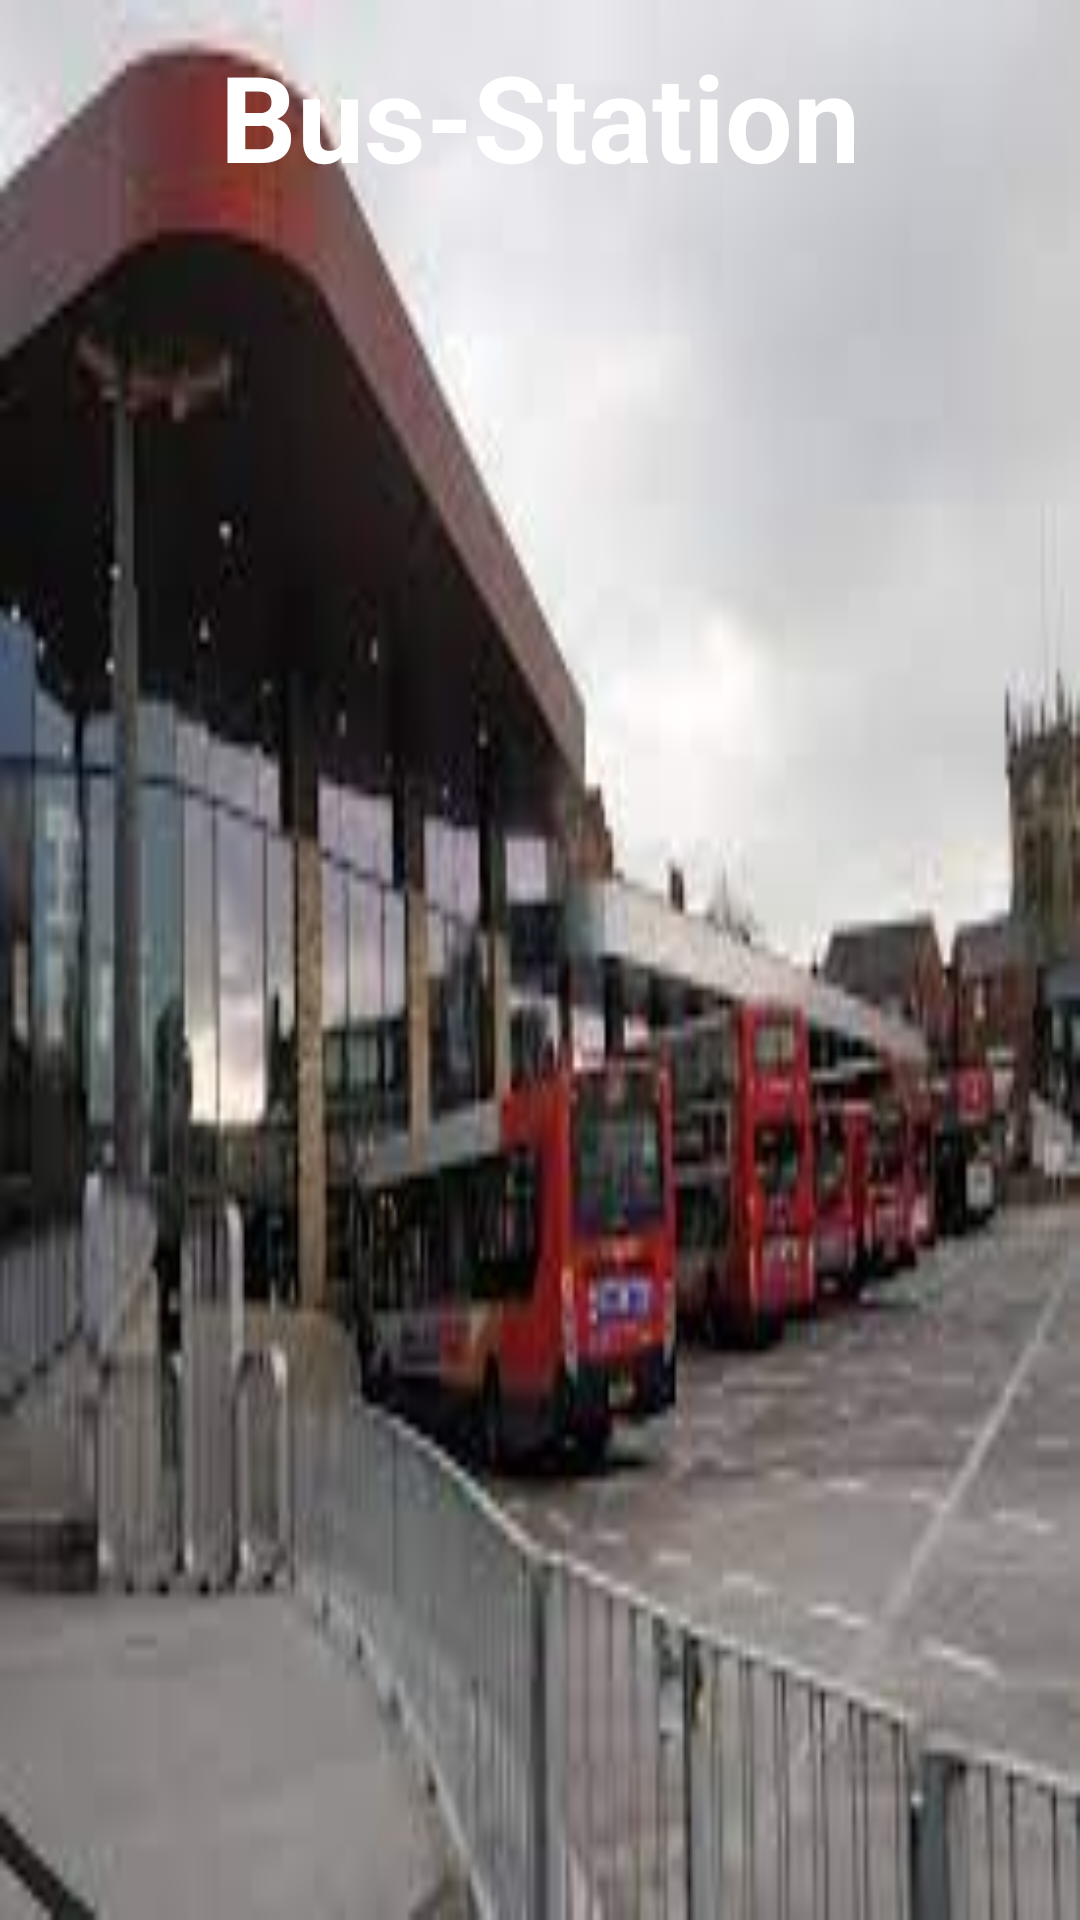

Android layout source for this screen:
<!-- AndroidManifest.xml: application theme Theme.CityGuideApp -->
<!-- res/layout/activity_busstation.xml -->
<RelativeLayout xmlns:android="http://schemas.android.com/apk/res/android"
xmlns:app="http://schemas.android.com/apk/res-auto"
xmlns:tools="http://schemas.android.com/tools"
android:layout_width="match_parent"
android:layout_height="match_parent"
android:background="@drawable/bus"
tools:context=".BusStation">

<TextView
    android:id="@+id/t1"
    android:layout_width="wrap_content"
    android:layout_height="47dp"
    android:layout_centerHorizontal="true"
    android:text="Bus-Station"
    android:layout_marginTop="12dp"
    android:textColor="#fff"
    android:textSize="40sp"
    android:textStyle="bold" />

<ScrollView
    android:layout_marginTop="30dp"
    android:layout_width="fill_parent"
    android:layout_below="@id/t1"
    android:layout_height="wrap_content"
    >
    <LinearLayout
        android:id="@+id/scroll_college"
        android:layout_width="fill_parent"
        android:layout_height="fill_parent"
        android:orientation="vertical">

    </LinearLayout>
</ScrollView>





</RelativeLayout>
<!-- resources referenced by this layout -->
<resources>
  <!-- drawable bus: jpg bitmap (drawable-v24, 7825 bytes) -->
  <style name="Theme.CityGuideApp" parent="Theme.MaterialComponents.DayNight.NoActionBar">
          
          <item name="colorPrimary">@color/purple_500</item>
          <item name="colorPrimaryVariant">@color/purple_700</item>
          <item name="colorOnPrimary">@color/white</item>
          
          <item name="colorSecondary">@color/teal_200</item>
          <item name="colorSecondaryVariant">@color/teal_700</item>
          <item name="colorOnSecondary">@color/black</item>
          
          <item name="android:statusBarColor">?attr/colorPrimaryVariant</item>
          
      </style>
  <!-- not gathered from this repository: default colours our renderer supplied (Android Studio template values) -->
  <color name="purple_500">#FF6200EE</color>
  <color name="purple_700">#FF3700B3</color>
  <color name="teal_200">#FF03DAC5</color>
  <color name="teal_700">#FF018786</color>
  <color name="black">#FF000000</color>
  <color name="white">#FFFFFFFF</color>
</resources>
